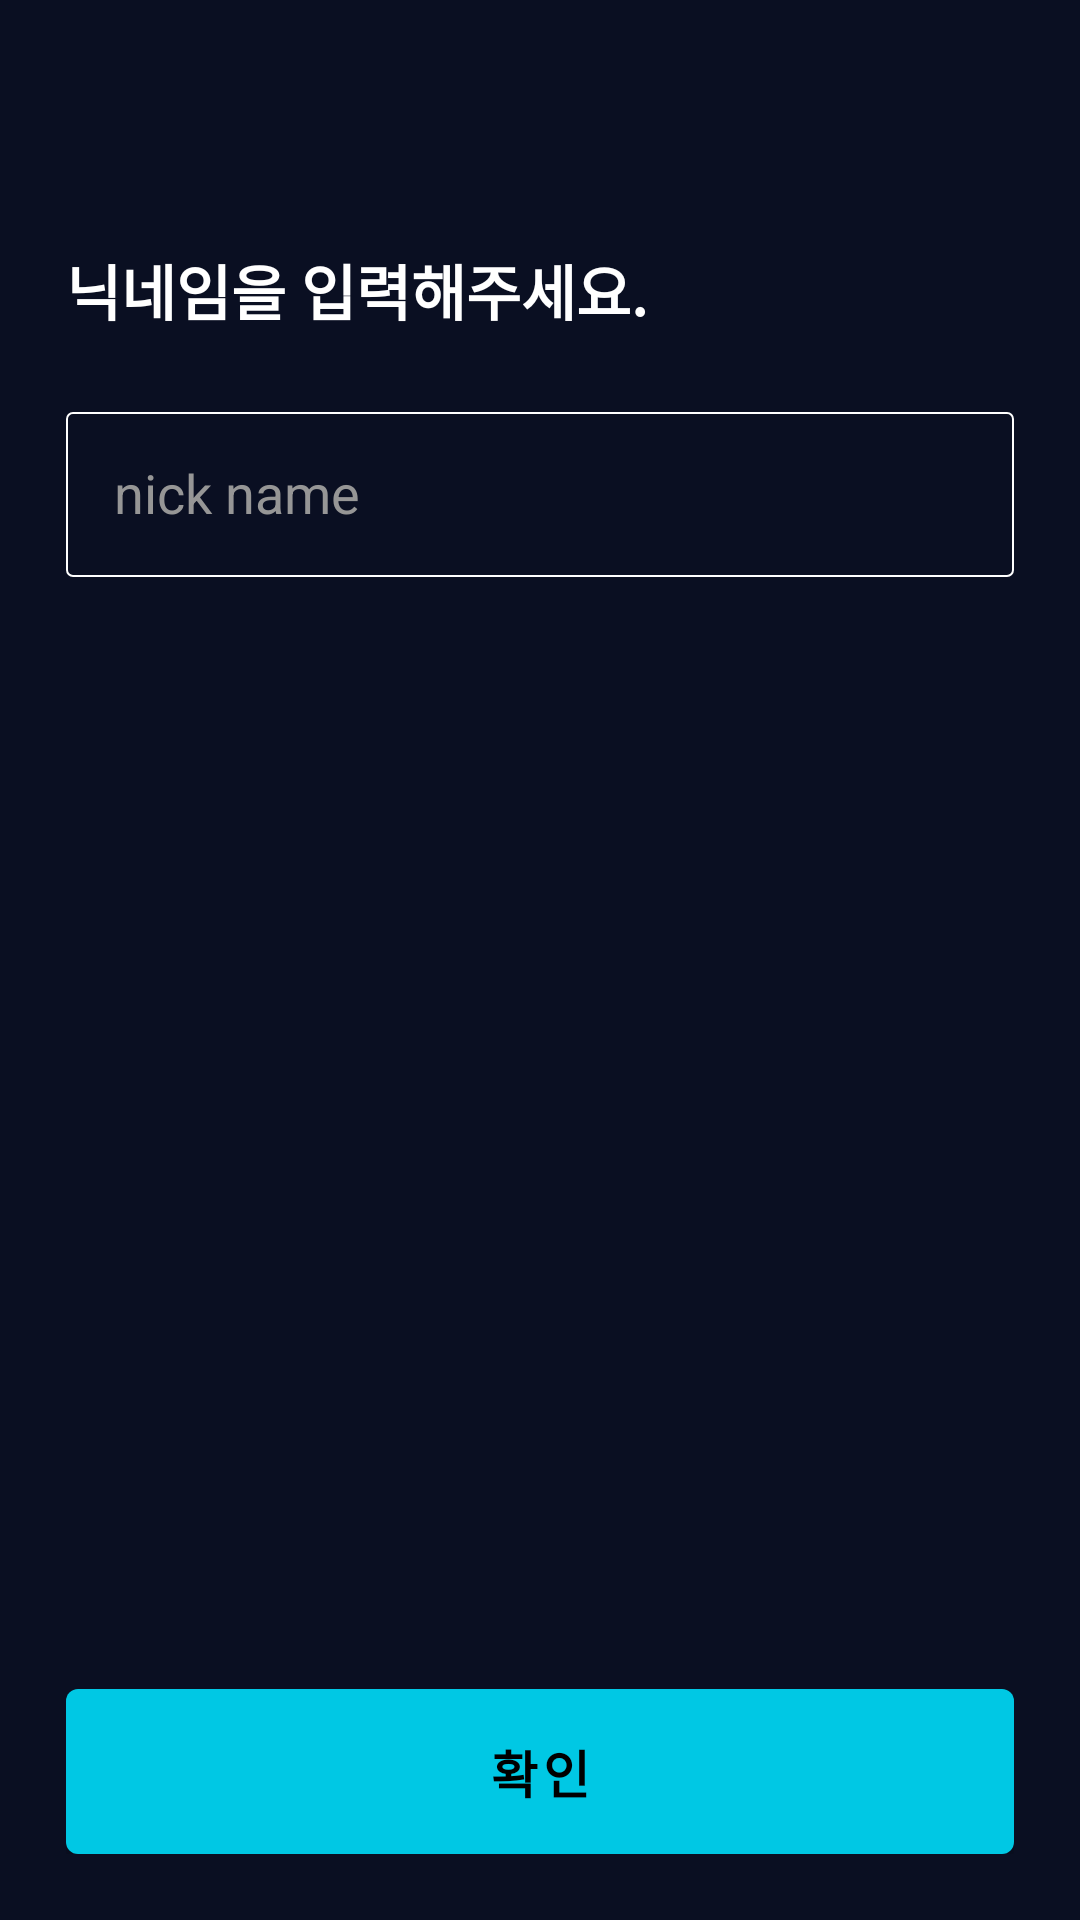

Android layout source for this screen:
<!-- AndroidManifest.xml: application theme Theme.SquidTalk -->
<!-- res/layout/fragment_input_nickname.xml -->
<?xml version="1.0" encoding="utf-8"?>
<layout xmlns:android="http://schemas.android.com/apk/res/android"
    xmlns:app="http://schemas.android.com/apk/res-auto">

    <data>

    </data>

    <androidx.constraintlayout.widget.ConstraintLayout
        android:layout_width="match_parent"
        android:layout_height="match_parent"
        android:padding="22dp"
        android:background="@color/colorPrimaryDark">

        <TextView
            android:id="@+id/tv_nick_title"
            android:layout_width="wrap_content"
            android:layout_height="wrap_content"
            android:text="닉네임을 입력해주세요."
            android:textSize="20dp"
            android:textStyle="bold"
            android:textColor="@color/white"
            android:layout_marginTop="60dp"
            app:layout_constraintTop_toTopOf="parent"
            app:layout_constraintStart_toStartOf="parent"/>

        <EditText
            android:id="@+id/et_nickName"
            android:layout_width="0dp"
            android:layout_height="55dp"
            android:layout_marginTop="26dp"
            android:padding="16dp"
            android:textColor="@color/white"
            android:hint="nick name"
            android:textColorHint="@color/chat_date_text"
            android:inputType="text"
            android:background="@drawable/bg_nick_input_border"
            app:layout_constraintTop_toBottomOf="@+id/tv_nick_title"
            app:layout_constraintStart_toStartOf="parent"
            app:layout_constraintEnd_toEndOf="parent"/>

        <com.google.android.material.button.MaterialButton
            android:id="@+id/btn_nickName"
            android:layout_width="0dp"
            android:layout_height="55dp"
            android:text="확인"
            android:textSize="17sp"
            android:textColor="@color/black"
            android:textStyle="bold"
            android:insetTop="0dp"
            android:insetBottom="0dp"
            app:backgroundTint="@color/mint"
            app:layout_constraintStart_toStartOf="parent"
            app:layout_constraintEnd_toEndOf="parent"
            app:layout_constraintBottom_toBottomOf="parent"/>

    </androidx.constraintlayout.widget.ConstraintLayout>
</layout>
<!-- resources referenced by this layout -->
<resources>
  <color name="black">#FF000000</color>
  <color name="chat_date_text">#969696</color>
  <color name="colorPrimaryDark">#0A0F22</color>
  <color name="mint">#00C8E4</color>
  <color name="white">#FFFFFFFF</color>
  <!-- drawable bg_nick_input_border (drawable) -->
  <?xml version="1.0" encoding="utf-8"?>
  <shape xmlns:android="http://schemas.android.com/apk/res/android"
      android:shape="rectangle">
      <stroke android:color="@color/white" android:width="0.7dp"/>
      <corners android:radius="2dp"/>
  </shape>
  <style name="Theme.SquidTalk" parent="Theme.MaterialComponents.Light.NoActionBar">
          
          <item name="colorPrimary">@color/black</item>
          <item name="colorPrimaryVariant">@color/black</item>
          <item name="colorOnPrimary">@color/white</item>
          
          <item name="colorSecondary">@color/mint</item>
          <item name="colorSecondaryVariant">@color/teal_700</item>
          <item name="colorOnSecondary">@color/black</item>
          
          <item name="android:statusBarColor" tools:targetApi="l">?attr/colorPrimaryVariant</item>
          
          <item name="bottomSheetDialogTheme">@style/AppBottomSheetDialogTheme</item>
          <item name="android:windowBackground">@drawable/bg_splash</item>
      </style>
  <color name="teal_700">#FF018786</color>
  <style name="AppBottomSheetDialogTheme" parent="Theme.Design.Light.BottomSheetDialog">
          <item name="bottomSheetStyle">@style/AppModalStyle</item>
      </style>
  <!-- drawable bg_splash (drawable) -->
  <?xml version="1.0" encoding="utf-8"?>
  <layer-list xmlns:android="http://schemas.android.com/apk/res/android">
      <item android:drawable="@android:color/background_dark" />
      <item>
          <bitmap
              android:src="@drawable/squid_sp"
              android:gravity="center"/>
      </item>
  </layer-list>
  <style name="AppModalStyle" parent="Widget.Design.BottomSheet.Modal">
          <item name="android:background">@drawable/bg_dialog_border</item>
      </style>
  <!-- drawable squid_sp: png bitmap (drawable-xxxhdpi, 77734 bytes) -->
  <!-- drawable bg_dialog_border (drawable) -->
  <?xml version="1.0" encoding="utf-8"?>
  <shape xmlns:android="http://schemas.android.com/apk/res/android"
      android:shape="rectangle">
      <corners android:topLeftRadius="18dp" android:topRightRadius="18dp" />
      <solid android:color="@color/bg_chat_nav" />
  </shape>
  <color name="bg_chat_nav">#2B2E37</color>
</resources>
